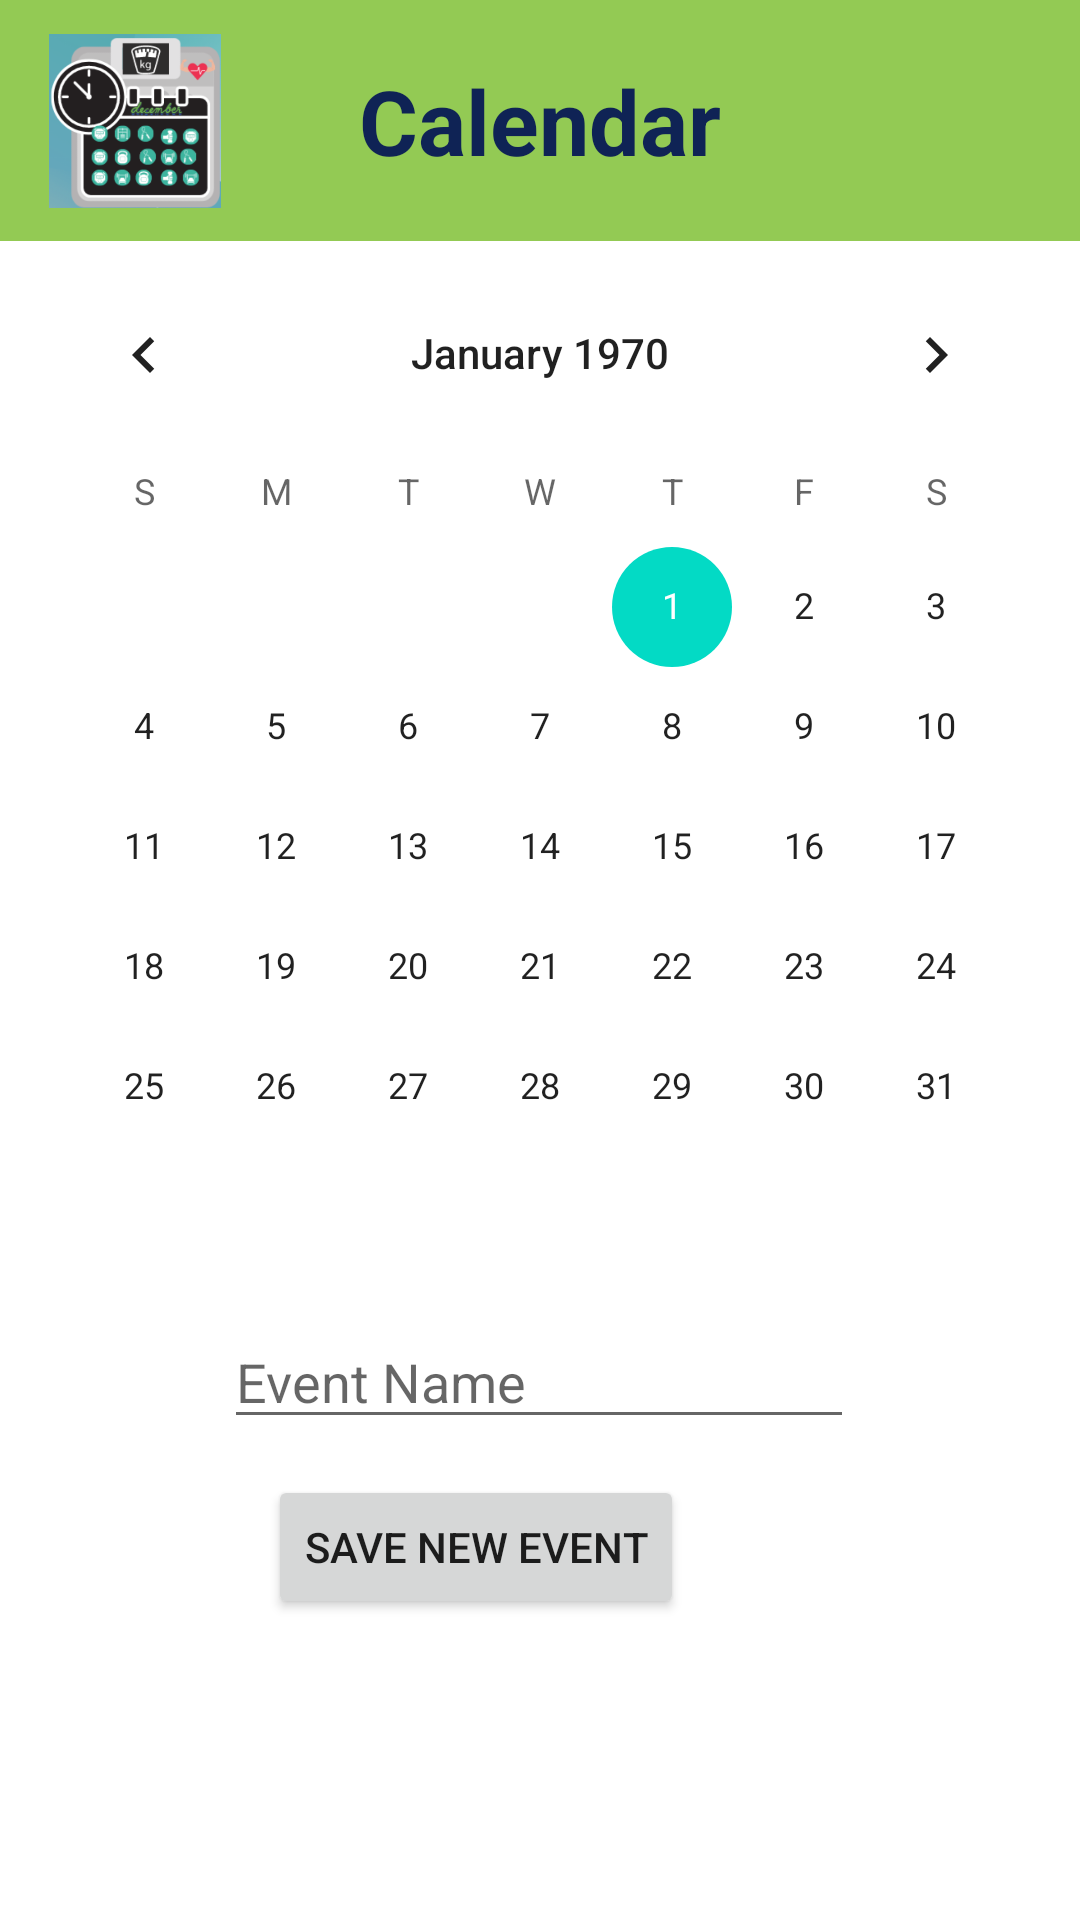

Produce the Android XML layout that renders to this screen, including the resource entries it uses.
<!-- AndroidManifest.xml: application theme Theme.FinalProjectBCS430 -->
<!-- res/layout/activity_calendar.xml -->
<?xml version="1.0" encoding="utf-8"?>
<androidx.constraintlayout.widget.ConstraintLayout xmlns:android="http://schemas.android.com/apk/res/android"
    xmlns:app="http://schemas.android.com/apk/res-auto"
    xmlns:tools="http://schemas.android.com/tools"
    android:layout_width="match_parent"
    android:layout_height="match_parent"
    android:onClick="InsertDatabase"
    tools:context=".Calendar">

    <TextView
        android:id="@+id/header"
        android:layout_width="match_parent"
        android:layout_height="wrap_content"
        android:background="@color/light_green"
        android:paddingTop="20dp"
        android:paddingBottom="20dp"
        android:text="Calendar"
        android:textAlignment="center"
        android:textColor="@color/dark_indigo"
        android:textSize="30dp"
        android:textStyle="bold"
        app:layout_constraintEnd_toEndOf="parent"
        app:layout_constraintStart_toStartOf="parent"
        app:layout_constraintTop_toTopOf="parent" />

    <ImageView
        android:id="@+id/logo"
        android:layout_width="58dp"
        android:layout_height="58dp"
        android:layout_marginStart="16dp"
        android:src="@drawable/logo"
        app:layout_constraintBottom_toBottomOf="@id/header"
        app:layout_constraintLeft_toLeftOf="parent"
        app:layout_constraintTop_toTopOf="@id/header" />

    <CalendarView
        android:id="@+id/calendarView"
        android:layout_width="wrap_content"
        android:layout_height="wrap_content"
        android:layout_marginTop="4dp"
        app:layout_constraintEnd_toEndOf="parent"
        app:layout_constraintHorizontal_bias="0.491"
        app:layout_constraintStart_toStartOf="parent"
        app:layout_constraintTop_toBottomOf="@+id/header" />

    <EditText
        android:id="@+id/editTextEvent"
        android:layout_width="wrap_content"
        android:layout_height="wrap_content"
        android:layout_marginTop="16dp"
        android:ems="10"
        android:hint="@string/cal_event_name"
        android:inputType="textPersonName"
        app:layout_constraintEnd_toEndOf="parent"
        app:layout_constraintHorizontal_bias="0.497"
        app:layout_constraintStart_toStartOf="parent"
        app:layout_constraintTop_toBottomOf="@+id/calendarView" />

    <Button
        android:id="@+id/buttonCalSaveEvent"
        android:layout_width="wrap_content"
        android:layout_height="wrap_content"
        android:layout_marginTop="12dp"
        android:onClick="InsertDatabase"
        android:text="@string/cal_button_save"
        app:layout_constraintEnd_toEndOf="parent"
        app:layout_constraintHorizontal_bias="0.403"
        app:layout_constraintStart_toStartOf="parent"
        app:layout_constraintTop_toBottomOf="@+id/editTextEvent" />

</androidx.constraintlayout.widget.ConstraintLayout>
<!-- resources referenced by this layout -->
<resources>
  <color name="dark_indigo">#0F2355</color>
  <color name="light_green">#93CA54</color>
  <!-- drawable logo: png bitmap (drawable, 79743 bytes) -->
  <string name="cal_button_save">Save New Event</string>
  <string name="cal_event_name">Event Name</string>
  <style name="Theme.FinalProjectBCS430" parent="Theme.MaterialComponents.DayNight.DarkActionBar">
          
          <item name="colorPrimary">#f0d5ab</item>
          <item name="colorPrimaryVariant">@color/gradient_start_color</item>
          <item name="colorOnPrimary">#463e32</item>
          <item name="colorPrimaryDark">@color/transparent_color</item>
  
  
          
          <item name="colorSecondary">@color/teal_200</item>
          <item name="colorSecondaryVariant">@color/teal_700</item>
          <item name="colorOnSecondary">@color/black</item>
          
          <item name="android:statusBarColor" tools:targetApi="l">?attr/colorPrimaryVariant</item>
          
      </style>
  <color name="gradient_start_color">#D0C7DF</color>
  <color name="transparent_color">#00FFFFFF</color>
  <color name="teal_200">#FF03DAC5</color>
  <color name="teal_700">#FF018786</color>
  <color name="black">#FF000000</color>
</resources>
